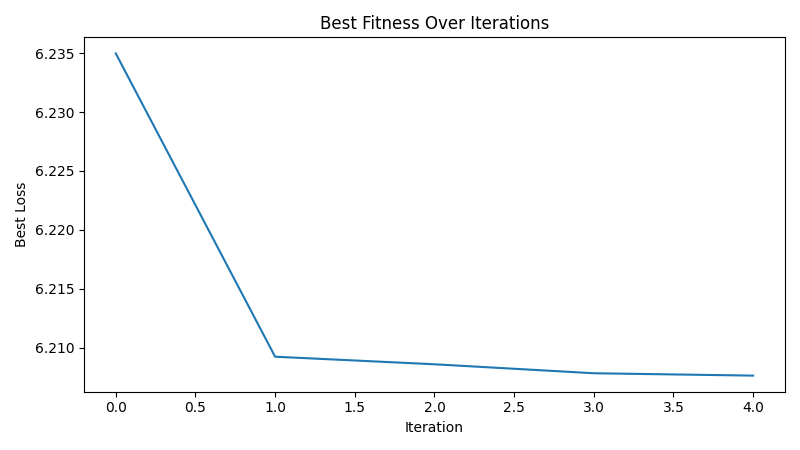

Source data for this figure (header and first rows):
iteration, best_loss
1, 6.235
2, 6.209
3, 6.209
4, 6.208
5, 6.208
